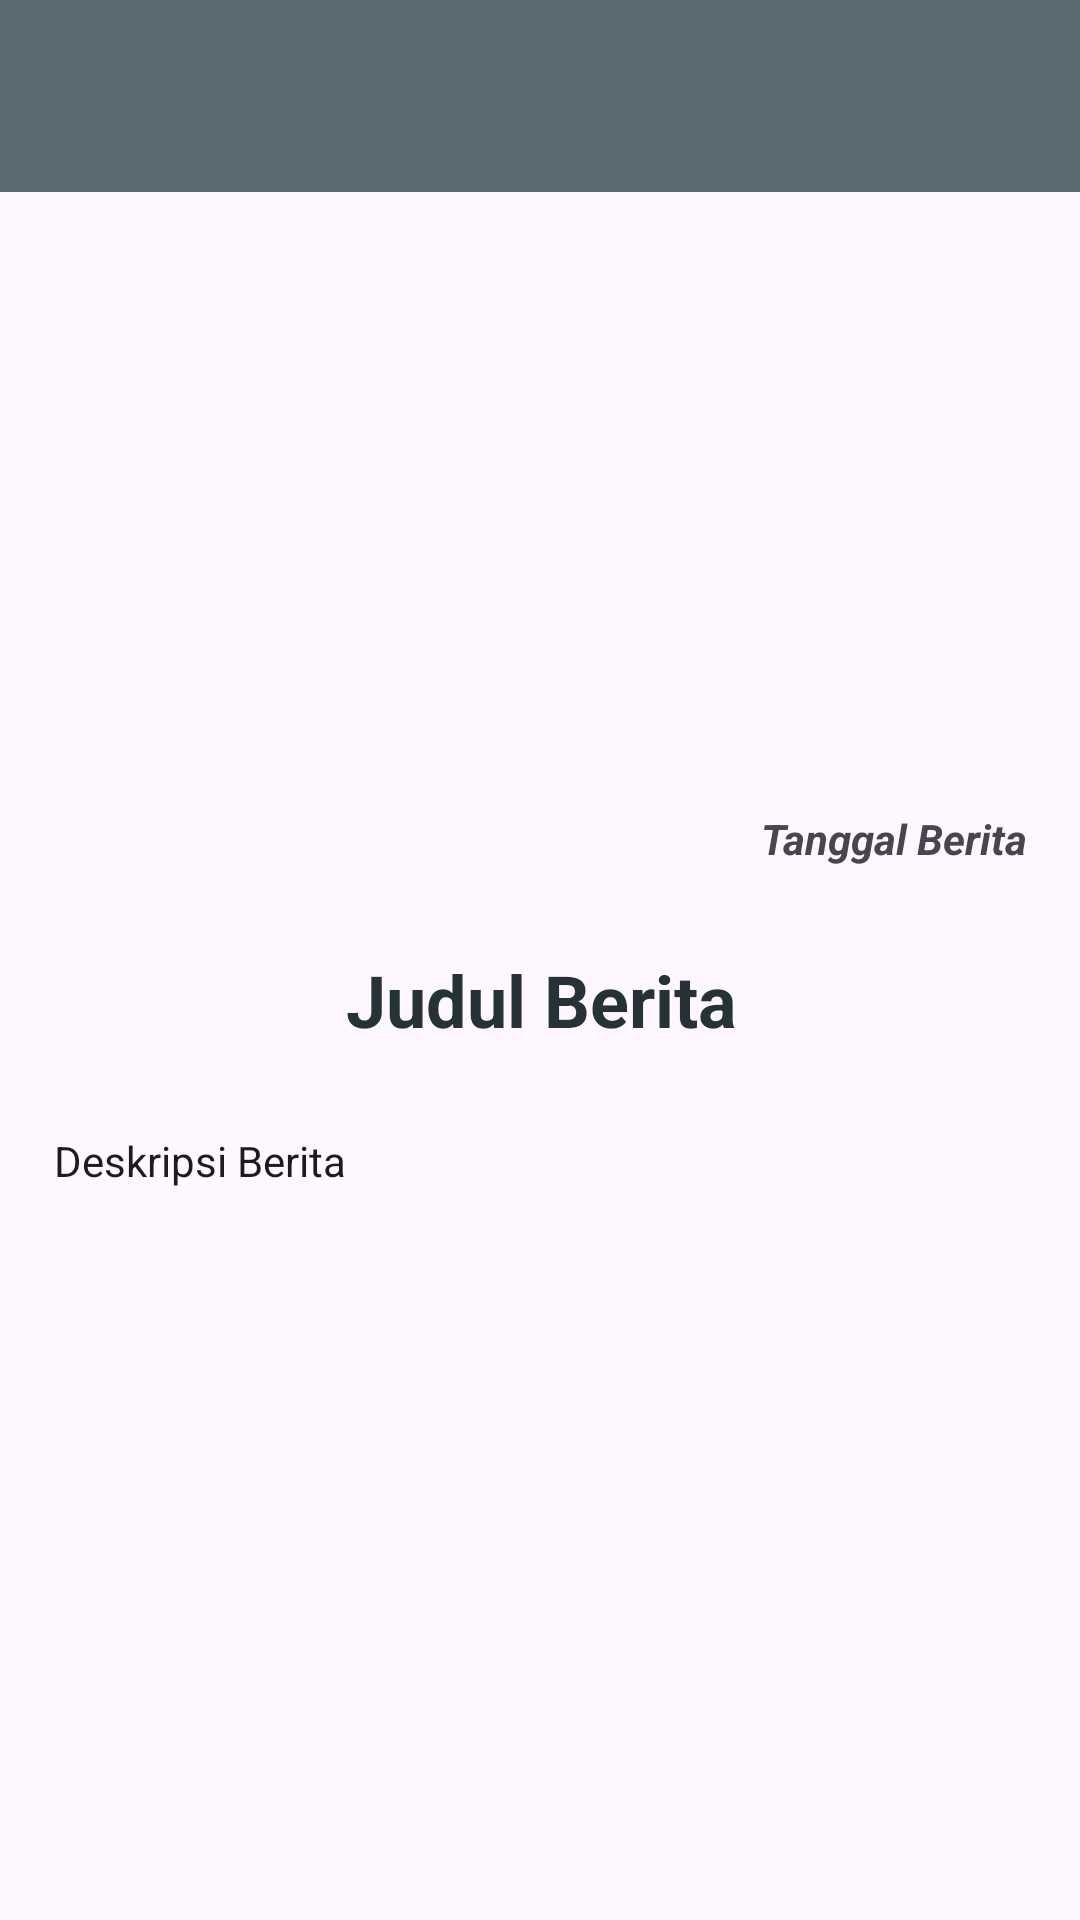

This screen was rendered from an Android layout file. Write that file and the resources it references.
<!-- AndroidManifest.xml: application theme Theme.PendataanAlumni -->
<!-- res/layout/activity_detail_berita.xml -->
<?xml version="1.0" encoding="utf-8"?>
<androidx.constraintlayout.widget.ConstraintLayout xmlns:android="http://schemas.android.com/apk/res/android"
    xmlns:app="http://schemas.android.com/apk/res-auto"
    xmlns:tools="http://schemas.android.com/tools"
    android:layout_width="match_parent"
    android:layout_height="match_parent"
    tools:context=".activity.DetailBeritaActivity">

    <androidx.appcompat.widget.Toolbar
        android:id="@+id/toolbarDetailBerita"
        android:layout_width="match_parent"
        android:layout_height="?attr/actionBarSize"
        android:background="?attr/colorPrimary"
        android:theme="@style/ThemeOverlay.AppCompat.Dark.ActionBar"
        app:layout_constraintEnd_toEndOf="parent"
        app:layout_constraintStart_toStartOf="parent"
        app:layout_constraintTop_toTopOf="parent"
        app:popupTheme="@style/ThemeOverlay.AppCompat.Light" />

    <ScrollView
        android:layout_width="match_parent"
        android:layout_height="match_parent"
        android:layout_marginTop="?attr/actionBarSize">

        <androidx.constraintlayout.widget.ConstraintLayout
            android:layout_width="match_parent"
            android:layout_height="wrap_content">

            <ImageView
                android:id="@+id/iv_detail_news"
                android:layout_width="match_parent"
                android:layout_height="180dp"
                android:layout_margin="8dp"
                android:padding="10dp"
                android:scaleType="centerCrop"
                app:layout_constraintEnd_toEndOf="parent"
                app:layout_constraintStart_toStartOf="parent"
                app:layout_constraintTop_toTopOf="parent"
                tools:src="@tools:sample/avatars" />

            <TextView
                android:id="@+id/tv_published_detail"
                android:layout_width="wrap_content"
                android:layout_height="wrap_content"
                android:layout_margin="8dp"
                android:layout_marginTop="10dp"
                android:padding="10dp"
                android:text="Tanggal Berita"
                android:textAlignment="textEnd"
                android:textSize="14sp"
                android:textStyle="italic|bold"
                app:layout_constraintEnd_toEndOf="parent"
                app:layout_constraintTop_toBottomOf="@id/iv_detail_news" />

            <TextView
                android:id="@+id/tv_title_detail_news"
                style="@style/MaterialAlertDialog.Material3.Title.Text"
                android:layout_width="0dp"
                android:layout_height="wrap_content"
                android:layout_margin="8dp"
                android:layout_marginTop="10dp"
                android:padding="10dp"
                android:text="Judul Berita"
                android:textAlignment="center"
                android:maxLines="5"
                android:ellipsize="none"
                android:textStyle="bold"
                app:layout_constraintEnd_toEndOf="parent"
                app:layout_constraintWidth_default="wrap"
                app:layout_constraintWidth_min="100dp"
                app:layout_constraintStart_toStartOf="parent"
                app:layout_constraintTop_toBottomOf="@id/tv_published_detail" />

            <TextView
                android:id="@+id/tv_desc_detail_news"
                android:layout_width="match_parent"
                android:layout_height="wrap_content"
                android:layout_margin="8dp"
                android:layout_marginTop="10dp"
                android:padding="10dp"
                android:text="Deskripsi Berita"
                android:textSize="14sp"
                android:textColor="?attr/colorOnBackground"
                app:layout_constraintEnd_toEndOf="parent"
                app:layout_constraintStart_toStartOf="parent"
                app:layout_constraintTop_toBottomOf="@id/tv_title_detail_news" />

        </androidx.constraintlayout.widget.ConstraintLayout>
    </ScrollView>

</androidx.constraintlayout.widget.ConstraintLayout>
<!-- resources referenced by this layout -->
<resources>
  <style name="Theme.PendataanAlumni" parent="Base.Theme.PendataanAlumni" />
  <style name="Base.Theme.PendataanAlumni" parent="Theme.Material3.DayNight.NoActionBar">
          
          <item name="colorPrimary">@color/colorPrimary</item>
          <item name="colorPrimaryVariant">@color/colorPrimaryVariant</item>
          <item name="colorOnPrimary">@color/colorOnPrimary</item>
          <item name="colorSecondary">@color/colorSecondary</item>
          <item name="colorSecondaryVariant">@color/colorSecondaryVariant</item>
          <item name="colorOnSecondary">@color/colorOnSecondary</item>
          <item name="backgroundColor">@color/colorBackground</item>
          <item name="colorSurface">@color/colorSurface</item>
          <item name="colorOnSurface">@color/colorOnSurface</item>
          <item name="colorError">@color/colorError</item>
          <item name="colorOnError">@color/colorOnError</item>
      </style>
  <color name="colorPrimary">#5c6b73</color>
  <color name="colorPrimaryVariant">#253237</color>
  <color name="colorOnPrimary">#e0fbfc</color>
  <color name="colorSecondary">#9db4c0</color>
  <color name="colorSecondaryVariant">#c2dfe3 </color>
  <color name="colorOnSecondary">#253237</color>
  <color name="colorBackground">#e0fbfc</color>
  <color name="colorSurface">#c2dfe3</color>
  <color name="colorOnSurface">#253237</color>
  <color name="colorError">#ff0000</color>
  <color name="colorOnError">#ffffff</color>
</resources>
